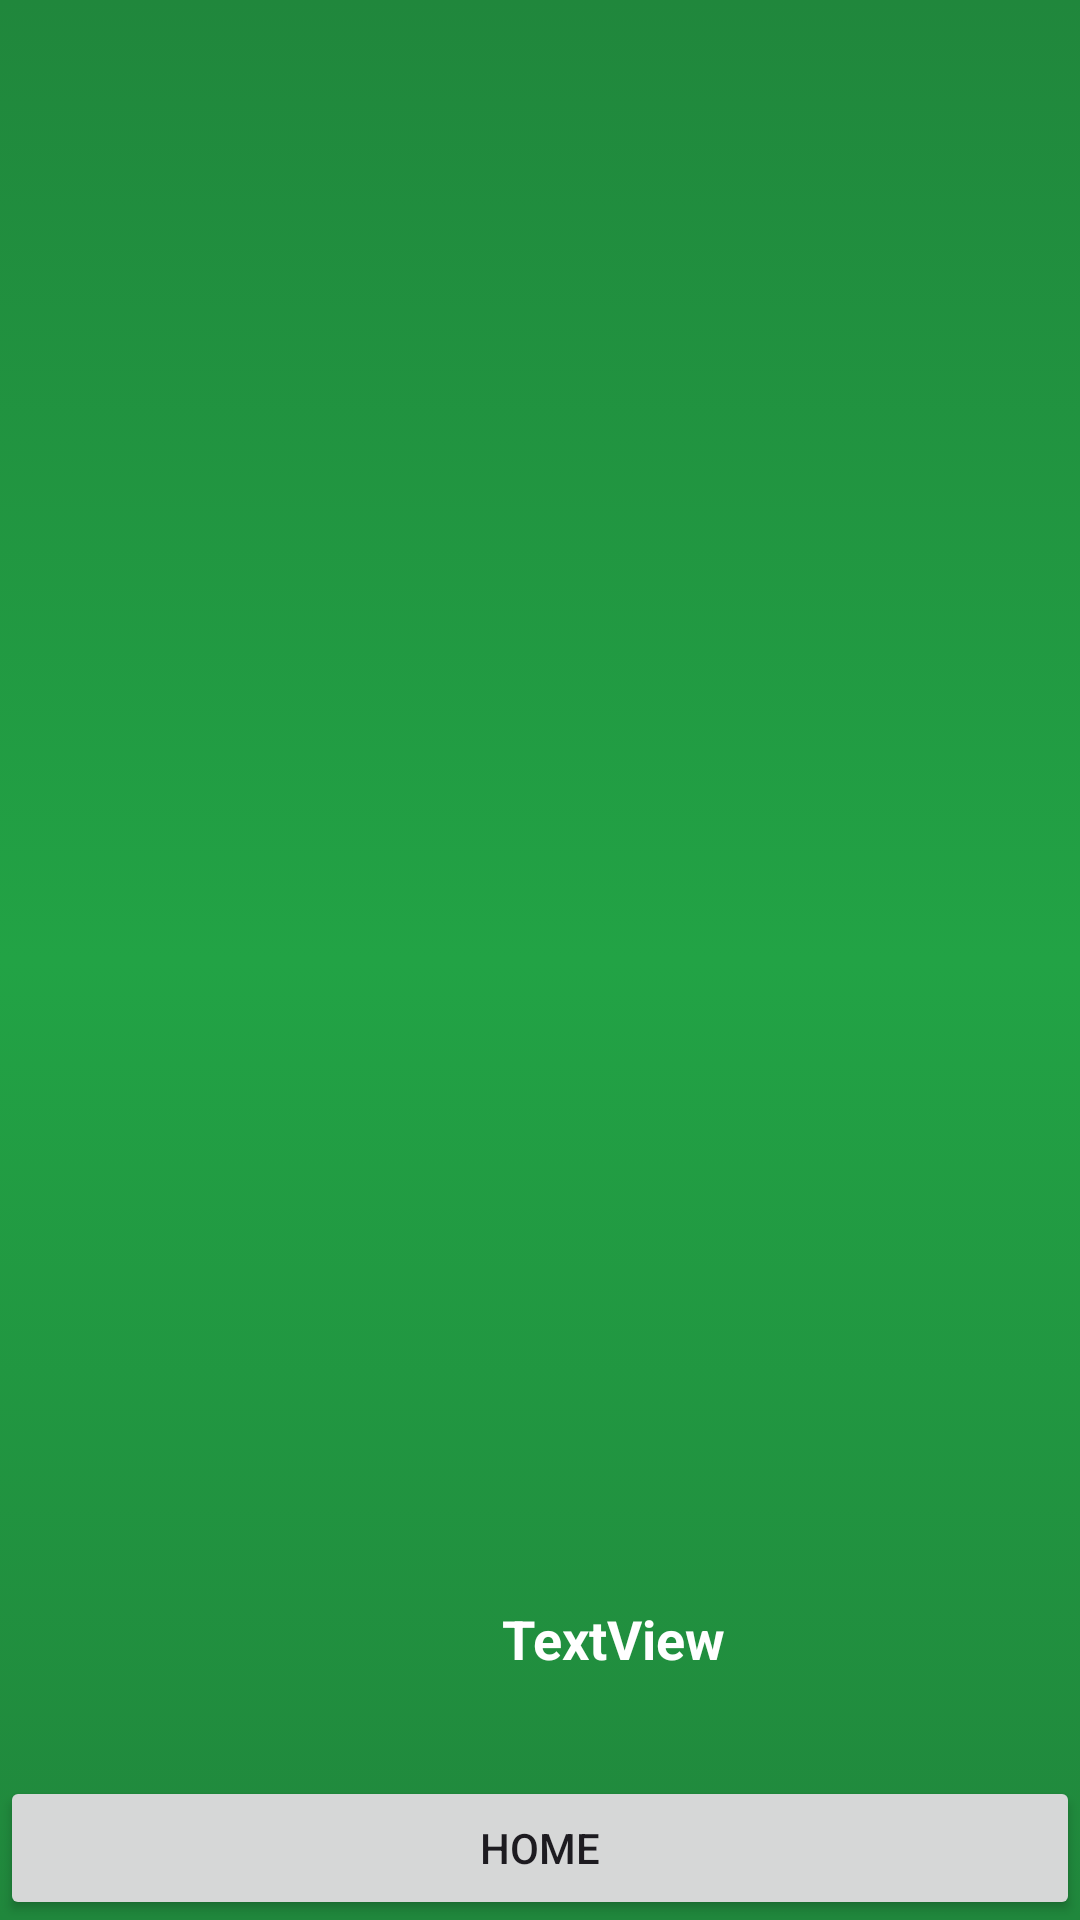

Write the Android layout XML for this screen, with the resource values it uses.
<!-- AndroidManifest.xml: application theme Theme.QuizBit -->
<!-- res/layout/activity_trophy.xml -->
<?xml version="1.0" encoding="utf-8"?>
<androidx.constraintlayout.widget.ConstraintLayout xmlns:android="http://schemas.android.com/apk/res/android"
    xmlns:app="http://schemas.android.com/apk/res-auto"
    xmlns:tools="http://schemas.android.com/tools"
    android:id="@+id/trophy"
    android:layout_width="match_parent"
    android:layout_height="match_parent"
    android:background="@drawable/main_background_color">


    <LinearLayout
        android:layout_width="409dp"
        android:layout_height="729dp"
        android:orientation="vertical"
        tools:layout_editor_absoluteX="1dp"
        tools:layout_editor_absoluteY="1dp">

        <ImageView
            android:id="@+id/imageView"
            android:layout_width="match_parent"
            android:layout_height="534dp"
            app:srcCompat="@drawable/trophy" />

        <TextView
            android:id="@+id/textView"
            android:layout_width="match_parent"
            android:layout_height="wrap_content"
            android:gravity="center"
            android:text="TextView"
            android:textColor="@color/white"
            android:textSize="18dp"
            android:textStyle="bold" />


    </LinearLayout>

    <Button
        android:id="@+id/button"
        android:layout_width="match_parent"
        android:layout_height="wrap_content"
        android:text="Home"
        app:layout_constraintBottom_toBottomOf="parent"
        app:layout_constraintEnd_toEndOf="parent"
        app:layout_constraintStart_toStartOf="parent" />
</androidx.constraintlayout.widget.ConstraintLayout>
<!-- resources referenced by this layout -->
<resources>
  <color name="white">#FFFFFFFF</color>
  <!-- drawable main_background_color (drawable) -->
  <?xml version="1.0" encoding="utf-8"?>
  <selector xmlns:android="http://schemas.android.com/apk/res/android">
  <item>
      <shape android:shape="rectangle">
          <gradient
              android:startColor="#20873c"
              android:centerColor="#22a345"
              android:endColor="#20873c"
              android:angle="90">
          </gradient>
      </shape>
  </item>
  </selector>
  <style name="Theme.QuizBit" parent="Base.Theme.QuizBit" />
  <style name="Base.Theme.QuizBit" parent="Theme.Material3.DayNight.NoActionBar">
          
          
      </style>
</resources>
